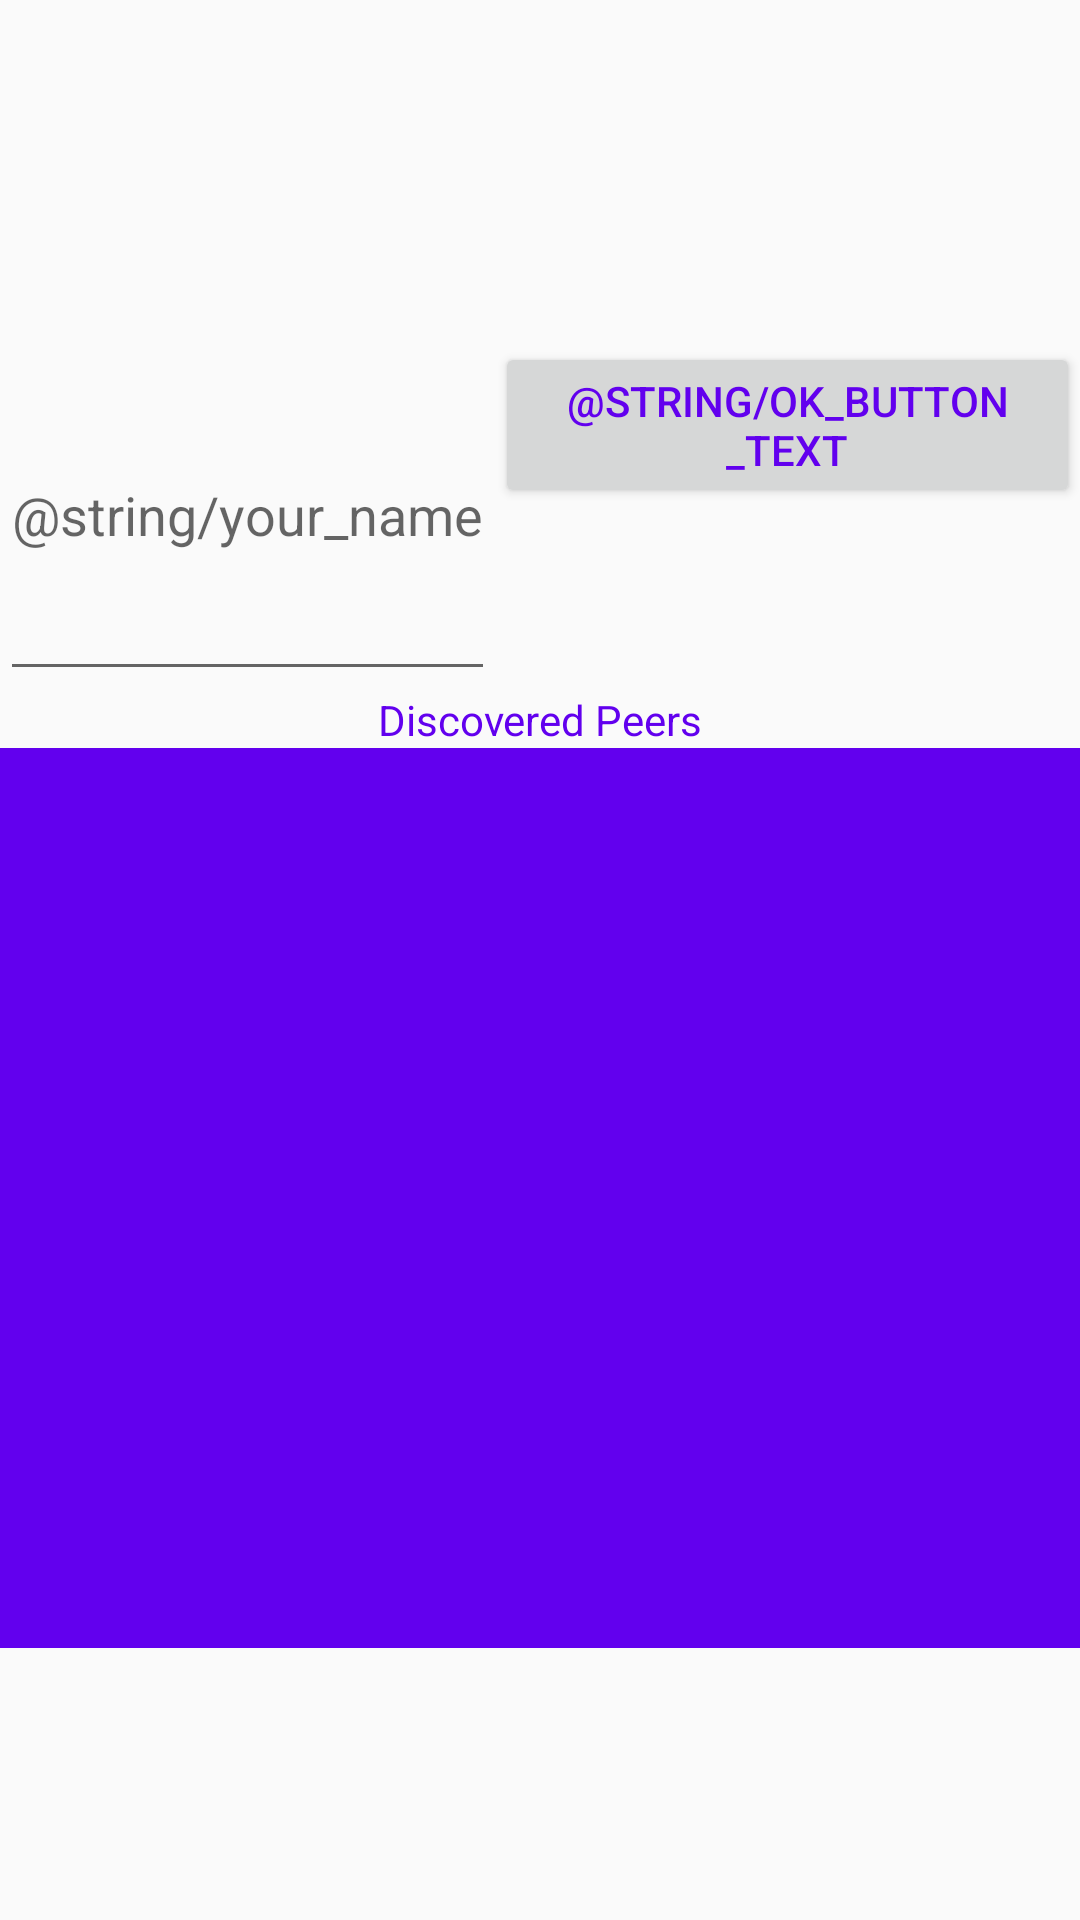

Reconstruct the res/layout file that produces this screen, plus the resources it refers to.
<!-- AndroidManifest.xml: application theme AppTheme -->
<!-- res/layout/main.xml -->
<?xml version="1.0" encoding="utf-8"?>
<LinearLayout xmlns:android="http://schemas.android.com/apk/res/android"
              android:layout_width="fill_parent"
              android:layout_height="fill_parent"
              android:gravity="center"
              android:orientation="vertical">

    <TextView
        android:id="@+id/host_txt"
        android:layout_width="wrap_content"
        android:layout_height="wrap_content"
        android:layout_gravity="center"/>

    <LinearLayout
        android:layout_width="wrap_content"
        android:layout_height="wrap_content"
        android:layout_gravity="center"
        android:orientation="horizontal">

        <EditText
            android:id="@+id/identity_box"
            android:layout_width="wrap_content"
            android:layout_height="match_parent"
            android:hint="@string/your_name"
            android:minWidth="15dp"/>

        <Button
            android:id="@+id/ok_button"
            android:layout_width="wrap_content"
            android:layout_height="wrap_content"
            android:text="@string/ok_button_text"/>

        <Button
            android:id="@+id/ok_cancel"
            android:layout_width="wrap_content"
            android:layout_height="wrap_content"
            android:text="Cancel"/>
    </LinearLayout>

    <TextView
        android:id="@+id/discovered_peers_label"
        android:layout_width="wrap_content"
        android:layout_height="wrap_content"
        android:layout_gravity="center_horizontal"
        android:text="Discovered Peers"/>

    <ListView
        android:id="@+id/peer_list"
        android:layout_width="match_parent"
        android:layout_height="300dp"
        android:layout_gravity="center_horizontal"
        android:background="@color/colorPrimary"/>

</LinearLayout>
<!-- resources referenced by this layout -->
<resources>
  <style name="AppTheme" parent="Theme.AppCompat.Light.DarkActionBar">
          
          <item name="colorPrimary">@color/colorPrimary</item>
          <item name="colorPrimaryDark">@color/colorPrimaryDark</item>
          <item name="colorAccent">@color/colorAccent</item>
          <item name="android:textColor">@color/colorPrimary</item>
      </style>
  <!-- not gathered from this repository: default colours our renderer supplied (Android Studio template values) -->
  <color name="colorPrimary">#FF6200EE</color>
  <color name="colorPrimaryDark">#FF3700B3</color>
  <color name="colorAccent">#FF03DAC5</color>
</resources>
